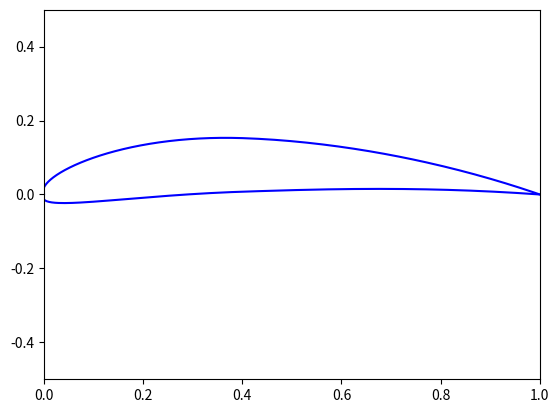

The script that saved this image:
"""NACA contains a function to calculate a NACA profile"""

import matplotlib.pyplot as plt
import sys
from numpy import *

def create(m,p,t,C=1,n=150):
    """ NACA calculate the NACA profile of an airfoil where the inputs are:
            - m is the maximum camber as percentage of the chord
            - p is the location of maximum camber from the airfoil leading edge in tens of percents of the chord
            - t describing maximum thickness of the airfoil as percent of the chord 
            - C is the chord length
            - n is the number of points"""
    try:
        if not ( 0<n and m<1 and p<1 and t<1 and n<=173): #and 0<=m and 0<=p and 0<=t
            raise ValueError
    except ValueError:
        sys.exit("In NACA.create, all inputs must be positive and (m,p,t) must be less than 1. Number of point (n)  must be less than 173")
        

    p=abs(p)
    t=abs(t)
    
    #x=linspace(0,C,n)
    beta = linspace(0.,pi,n)
    x = 0.5*C*(1.-cos(beta))

    Yc=zeros(n)
    Teta=zeros(n)
    
    Yt=(t*C/0.2)*(0.2969*( (1./C)*x )**(0.5)-0.1260*( (1./C)*x ) -0.3516*( (1./C)*x )**2 +0.2843*( (1./C)*x )**3 -0.1036*( (1./C)*x )**4)
    #Yt=(t*C/0.2)*(0.2969*( (1./C)*x )**(0.5)-0.1260*( (1./C)*x ) -0.3516*( (1./C)*x )**2 +0.2843*( (1./C)*x )**3 -0.1015*( (1./C)*x )**4)

    if p>0:
        k=0
        while x[k]<p*C:
            k=k+1
            
        Yc[0:k]=m*x[0:k]/(p**2)*(2*p - x[0:k]/C)
        Yc[k:n]=m*(C-x[k:n])/((1-p)**2)*(1-2*p+x[k:n]/C)

        Teta[0:k]=arctan( 2*m/(p**2)*(p -x[0:k]/C) )
        Teta[k:n]=arctan( 2*m/((1-p)**2)*(p -x[k:n]/C) )
    

    Yu=Yc+Yt*cos(Teta)
    Yl=Yc-Yt*cos(Teta)

    Xu=x-Yt*sin(Teta)
    Xl=x-Yt*sin(Teta)


    return Xu,Xl,Yu,Yl


# tests:
if __name__=="__main__":
    Xu,Xl,Yu,Yl=create(m=0.08,p=0.4,t=0.15,C=1,n=150)
    plt.plot(Xu,Yu,"b",Xl,Yl,"b")
    plt.ylim(-0.5,0.5)
    plt.xlim(-0.,1.)
    plt.show()
